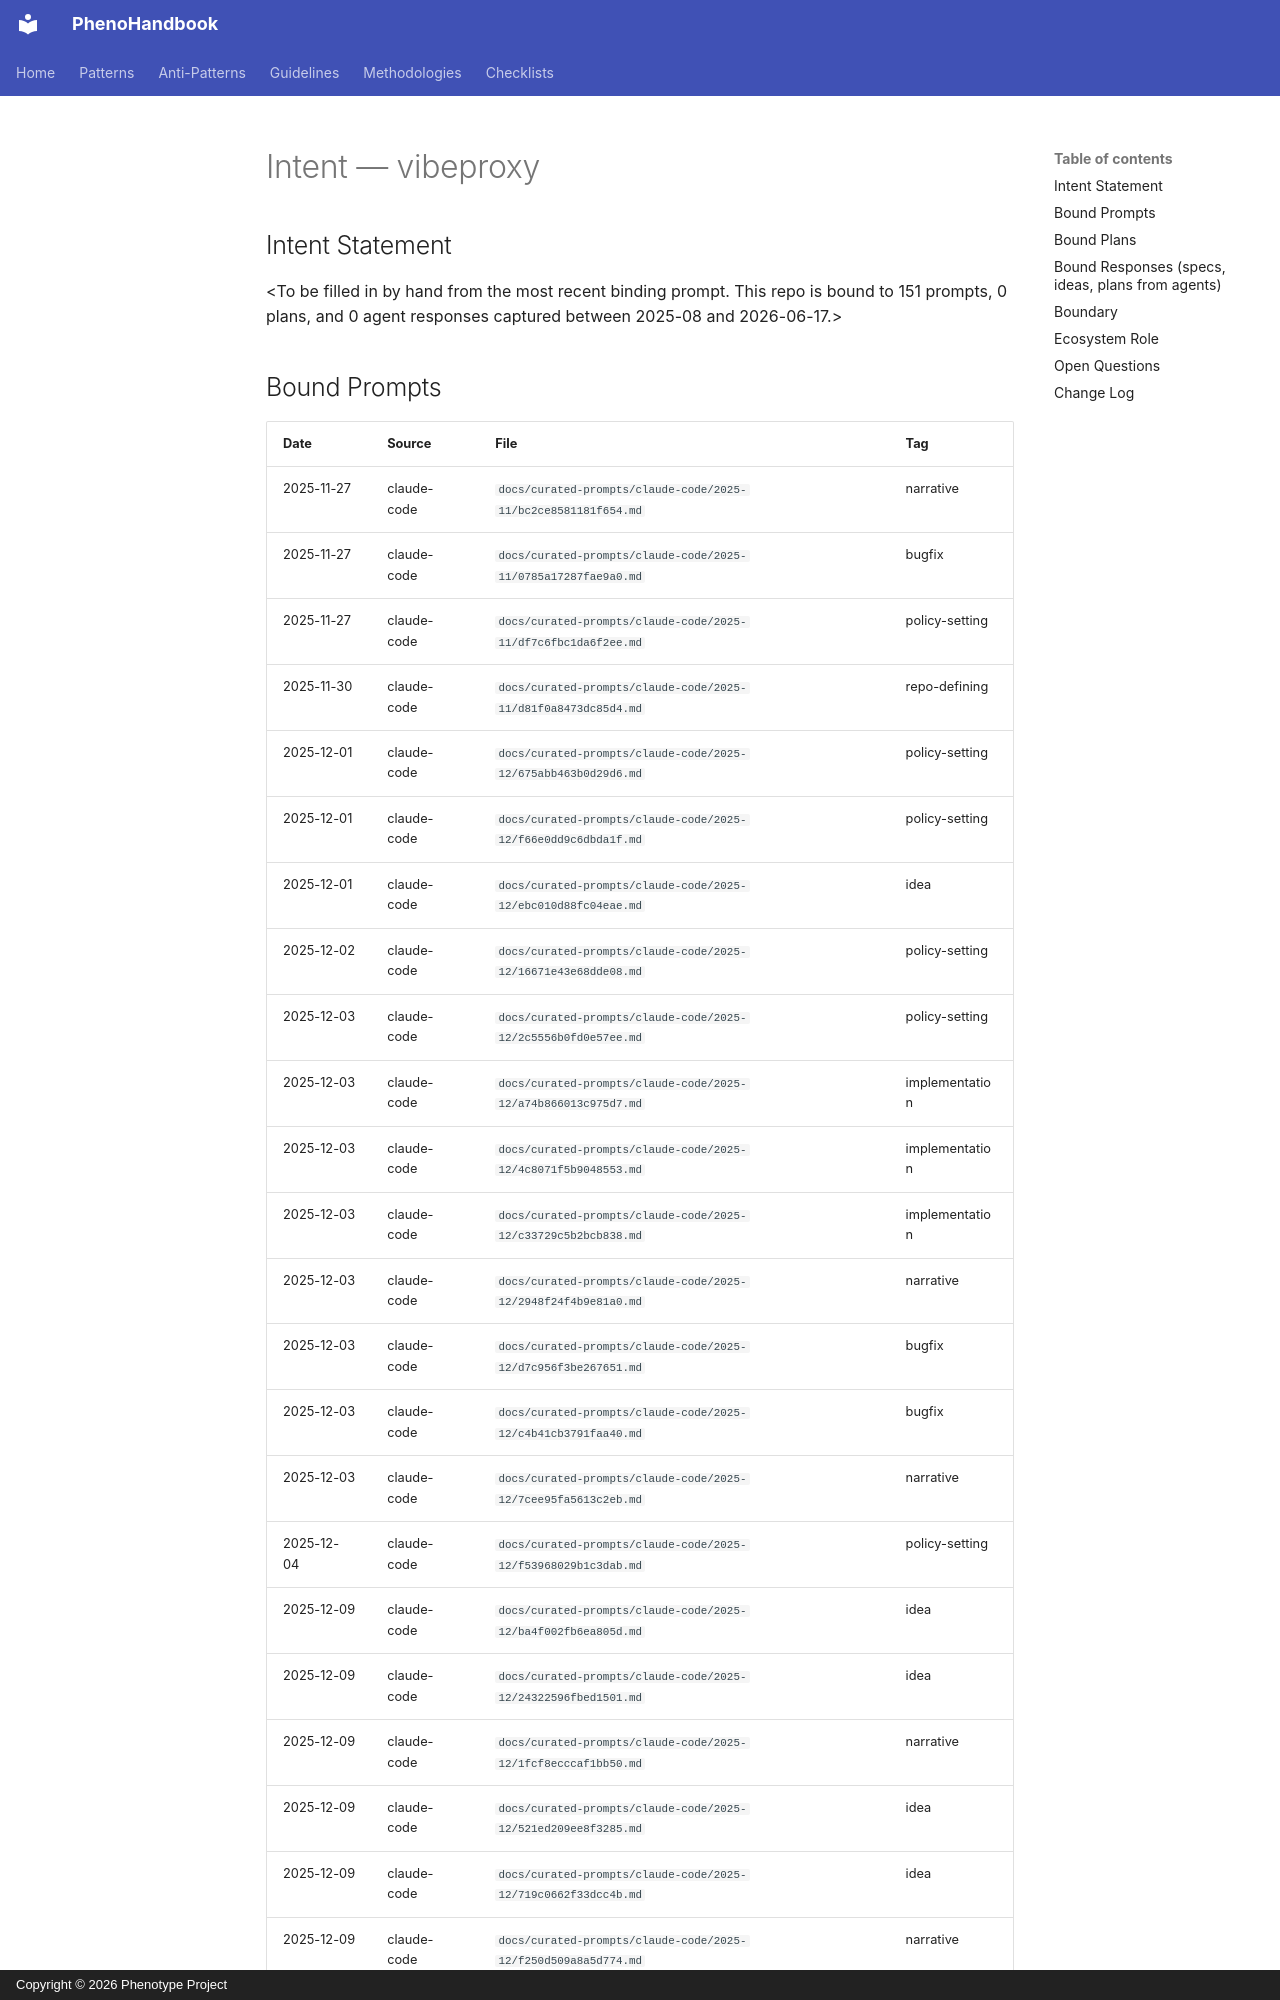

repository: KooshaPari/PhenoShared · page: intent/vibeproxy/index.html · generator: mkdocs · copyright: Copyright © 2026 Phenotype Project

---
repo: "vibeproxy"
aliases: []
role: unknown
status: active
last_verified: 2026-06-17
bound_prompts: 151
bound_plans: 0
bound_responses: 0
device: macbook
---

# Intent — vibeproxy

## Intent Statement

&lt;To be filled in by hand from the most recent binding prompt. This repo is bound to 151 prompts, 0 plans, and 0 agent responses captured between 2025-08 and 2026-06-17.>
